Run: headless pygame with SDL's dummy video driver; simulated clock (each Clock.tick advances the game by its frame time, no real sleeping); random seed 0; keys injected as events and as key.get_pressed() state; no mouse input.
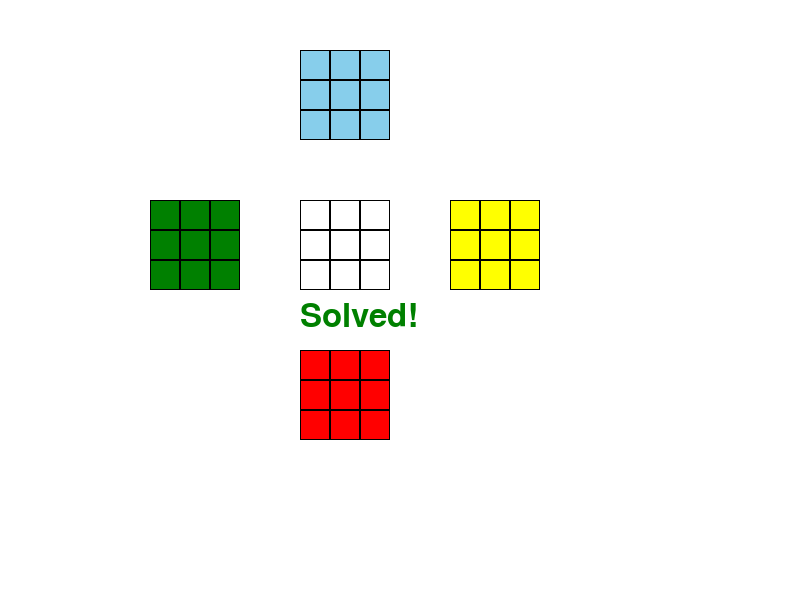
Frame 1 of 4 · flips 1–60 · no input
Frame 2 of 4 · flips 61–180 · tapped SPACE, RETURN · held RIGHT (→), D · screen unchanged from frame 1, image omitted
Frame 3 of 4 · flips 181–300 · held DOWN (↓), S · screen unchanged from frame 2, image omitted
Frame 4 of 4 · flips 301–420 · held LEFT (←), A, UP (↑), W · screen unchanged from frame 3, image omitted

The pygame program that drew these frames:

import pygame
import copy

pygame.init()

SCREEN_WIDTH = 800
SCREEN_HEIGHT = 600

WHITE = (255, 255, 255)
BLACK = (0, 0, 0)
BLUE = (135, 206, 235)
YELLOW = (255, 255, 0)
GREEN = (0, 128, 0)
GRAY = (128, 128, 128)
RED = (255, 0, 0)
ORANGE = (255, 165, 0)

CELL_SIZE = 30
FACE_SIZE = 3

# Colors for faces
FACE_COLORS = [WHITE, YELLOW, GREEN, BLUE, RED, ORANGE]

screen = pygame.display.set_mode((SCREEN_WIDTH, SCREEN_HEIGHT))
pygame.display.set_caption("Rubik's Cube")

clock = pygame.time.Clock()

def init_cube():
    cube = []
    for i in range(6):
        face = [[FACE_COLORS[i]] * FACE_SIZE for _ in range(FACE_SIZE)]
        cube.append(face)
    return cube

def rotate_face(cube, face_idx, clockwise=True):
    # Rotate the face itself
    face = cube[face_idx]
    if clockwise:
        face[:] = [list(reversed(col)) for col in zip(*face)]
    else:
        face[:] = [list(col) for col in zip(*face[::-1])]

    # Update adjacent faces - simplified for front face only
    if face_idx == 0:  # Front
        if clockwise:
            temp = [cube[1][i][0] for i in range(FACE_SIZE)]
            for i in range(FACE_SIZE):
                cube[1][i][0] = cube[4][FACE_SIZE-1-i][FACE_SIZE-1]
            for i in range(FACE_SIZE):
                cube[4][FACE_SIZE-1-i][FACE_SIZE-1] = cube[3][FACE_SIZE-1-i][0]
            for i in range(FACE_SIZE):
                cube[3][FACE_SIZE-1-i][0] = cube[5][i][0]
            for i in range(FACE_SIZE):
                cube[5][i][0] = temp[i]
        else:
            temp = [cube[1][i][0] for i in range(FACE_SIZE)]
            for i in range(FACE_SIZE):
                cube[1][i][0] = cube[5][i][0]
            for i in range(FACE_SIZE):
                cube[5][i][0] = cube[3][FACE_SIZE-1-i][0]
            for i in range(FACE_SIZE):
                cube[3][FACE_SIZE-1-i][0] = cube[4][FACE_SIZE-1-i][FACE_SIZE-1]
            for i in range(FACE_SIZE):
                cube[4][FACE_SIZE-1-i][FACE_SIZE-1] = temp[i]

def draw_cube(cube):
    # Draw net: front, right, left, top, bottom
    positions = [
        (300, 200),  # front
        (450, 200),  # right
        (150, 200),  # left
        (300, 50),   # top
        (300, 350),  # bottom
    ]
    for idx, pos in enumerate(positions):
        for i in range(FACE_SIZE):
            for j in range(FACE_SIZE):
                x = pos[0] + j * CELL_SIZE
                y = pos[1] + i * CELL_SIZE
                pygame.draw.rect(screen, cube[idx][i][j], (x, y, CELL_SIZE, CELL_SIZE))
                pygame.draw.rect(screen, BLACK, (x, y, CELL_SIZE, CELL_SIZE), 1)

def is_solved(cube):
    for face in cube:
        color = face[0][0]
        if not all(cell == color for row in face for cell in row):
            return False
    return True

def main():
    cube = init_cube()
    running = True

    while running:
        screen.fill(WHITE)

        for event in pygame.event.get():
            if event.type == pygame.QUIT:
                running = False
            if event.type == pygame.KEYDOWN:
                if event.key == pygame.K_r:
                    rotate_face(cube, 0, True)  # Rotate front clockwise
                elif event.key == pygame.K_e:
                    rotate_face(cube, 0, False)  # Rotate front counter-clockwise

        draw_cube(cube)

        if is_solved(cube):
            font = pygame.font.SysFont(None, 48)
            text = font.render("Solved!", True, GREEN)
            screen.blit(text, (SCREEN_WIDTH // 2 - 100, SCREEN_HEIGHT // 2))

        pygame.display.flip()
        clock.tick(60)

    pygame.quit()

if __name__ == "__main__":
    main()
